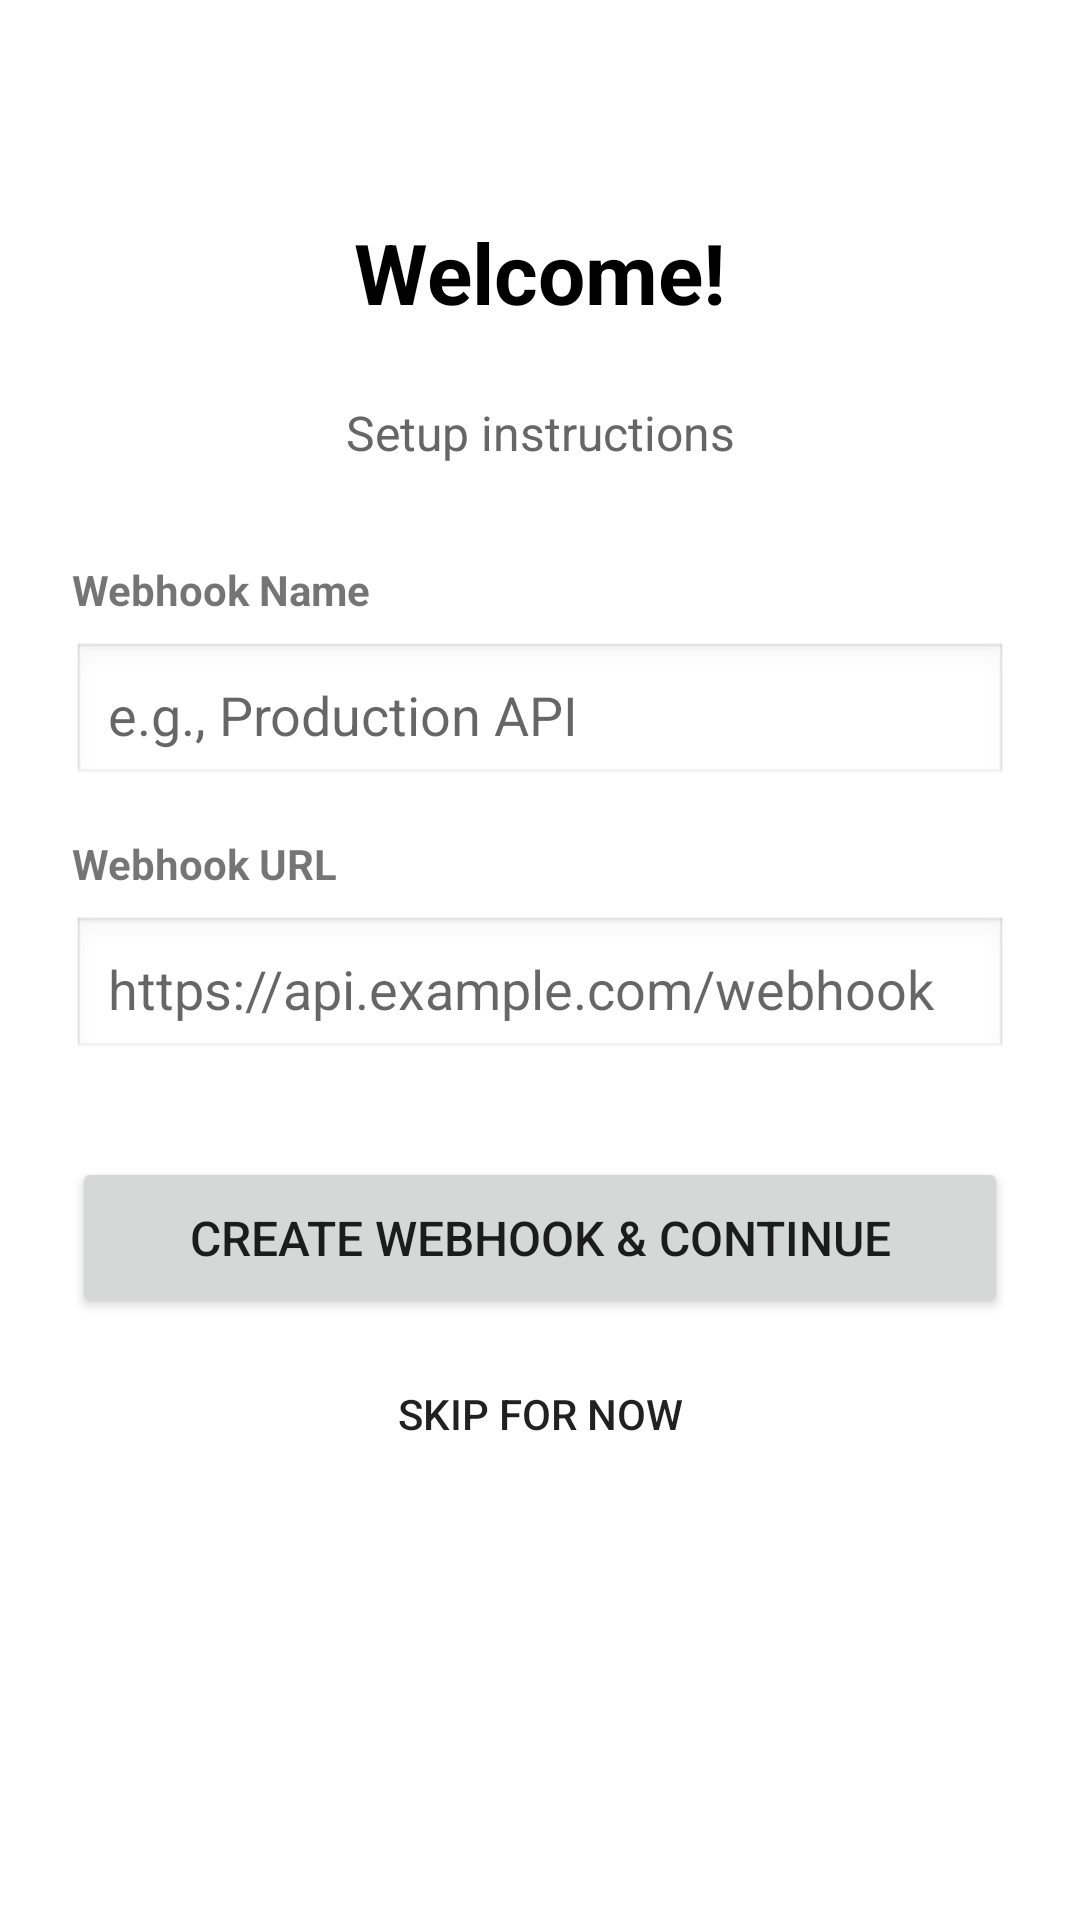

Write the Android layout XML for this screen, with the resource values it uses.
<!-- AndroidManifest.xml: activity theme Theme.AppCompat.Light.NoActionBar -->
<!-- res/layout/activity_first_time_setup.xml -->
<?xml version="1.0" encoding="utf-8"?>
<ScrollView xmlns:android="http://schemas.android.com/apk/res/android"
    xmlns:tools="http://schemas.android.com/tools"
    android:layout_width="match_parent"
    android:layout_height="match_parent"
    android:padding="24dp"
    android:background="#FFFFFF">

    <LinearLayout
        android:orientation="vertical"
        android:layout_width="match_parent"
        android:layout_height="wrap_content"
        android:gravity="center_horizontal">

        <TextView
            android:id="@+id/txtWelcome"
            android:layout_width="wrap_content"
            android:layout_height="wrap_content"
            android:text="Welcome!"
            android:textSize="28sp"
            android:textStyle="bold"
            android:textColor="#000000"
            android:layout_marginTop="48dp"
            android:layout_marginBottom="24dp" />

        <TextView
            android:id="@+id/txtStep"
            android:layout_width="match_parent"
            android:layout_height="wrap_content"
            android:text="Setup instructions"
            android:textSize="16sp"
            android:textColor="#666666"
            android:gravity="center"
            android:layout_marginBottom="32dp" />

        <TextView
            android:layout_width="match_parent"
            android:layout_height="wrap_content"
            android:text="Webhook Name"
            android:textStyle="bold"
            android:textSize="14sp"
            android:layout_marginBottom="8dp" />

        <EditText
            android:id="@+id/editWebhookName"
            android:layout_width="match_parent"
            android:layout_height="wrap_content"
            android:hint="e.g., Production API"
            android:padding="12dp"
            android:background="@android:drawable/edit_text"
            android:layout_marginBottom="16dp"
            android:autofillHints="name"
            android:inputType="text" />

        <TextView
            android:layout_width="match_parent"
            android:layout_height="wrap_content"
            android:text="Webhook URL"
            android:textStyle="bold"
            android:textSize="14sp"
            android:layout_marginBottom="8dp" />

        <EditText
            android:id="@+id/editWebhookUrl"
            android:layout_width="match_parent"
            android:layout_height="wrap_content"
            android:hint="https://api.example.com/webhook"
            android:padding="12dp"
            android:background="@android:drawable/edit_text"
            android:layout_marginBottom="32dp"
            android:autofillHints="url"
            android:inputType="textUri" />

        <Button
            android:id="@+id/btnNext"
            android:layout_width="match_parent"
            android:layout_height="wrap_content"
            android:text="Create Webhook &amp; Continue"
            android:textSize="16sp"
            android:padding="16dp"
            tools:ignore="VisualLintButtonSize" />

        <Button
            android:id="@+id/btnSkip"
            android:layout_width="match_parent"
            android:layout_height="wrap_content"
            android:text="Skip for Now"
            android:textSize="14sp"
            android:layout_marginTop="8dp"
            style="?android:attr/borderlessButtonStyle"
            tools:ignore="VisualLintButtonSize" />

    </LinearLayout>
</ScrollView>
<!-- resources referenced by this layout -->
<resources>

</resources>
